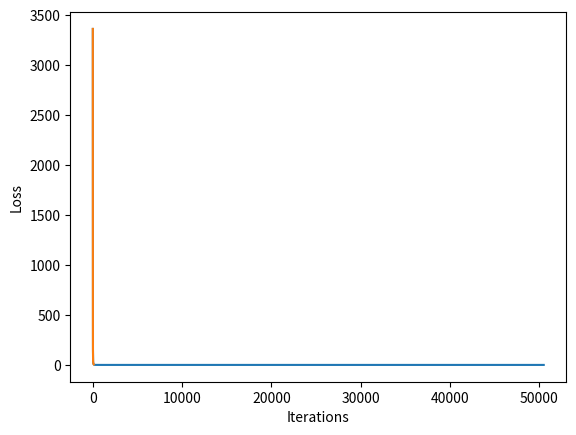

This figure's Python source:
import numpy as np
import matplotlib.pyplot as plt

def Loss(a,b):
    l = b - np.dot(np.transpose(a), a)
    l = np.multiply(l, l)
    l = np.sum(l)
    return l

if __name__ == '__main__':
    D = 10
    k = 10
    alpha = 0.001

    # Generate the A_ randomly with each element selected as a standard normal random variable
    A_ = np.reshape(np.random.normal(0, 1, D*k), (k, D))

    # Using A_ to build the B
    B = np.dot(np.transpose(A_), A_)

    # Generating A randomly
    A = np.reshape(np.random.normal(0, 1, D*k), (k, D))

    # Calculate the Loss L
    L = Loss(A, B)
    print(L)

    # Build a list to log the Loss
    history = []

    # Gradient descent
    while (L > 0.1 ** 15):
        G = 4 * np.dot(A, np.dot(np.transpose(A), A) - B)
        A = A - alpha * G
        L = Loss(A, B)
        history.append(L)

    plt.plot(history)
    plt.xlabel('Iterations')
    plt.ylabel('Loss')
    plt.show()

    plt.plot(history[:100])
    plt.xlabel('Iterations')
    plt.ylabel('Loss')
    plt.show()
